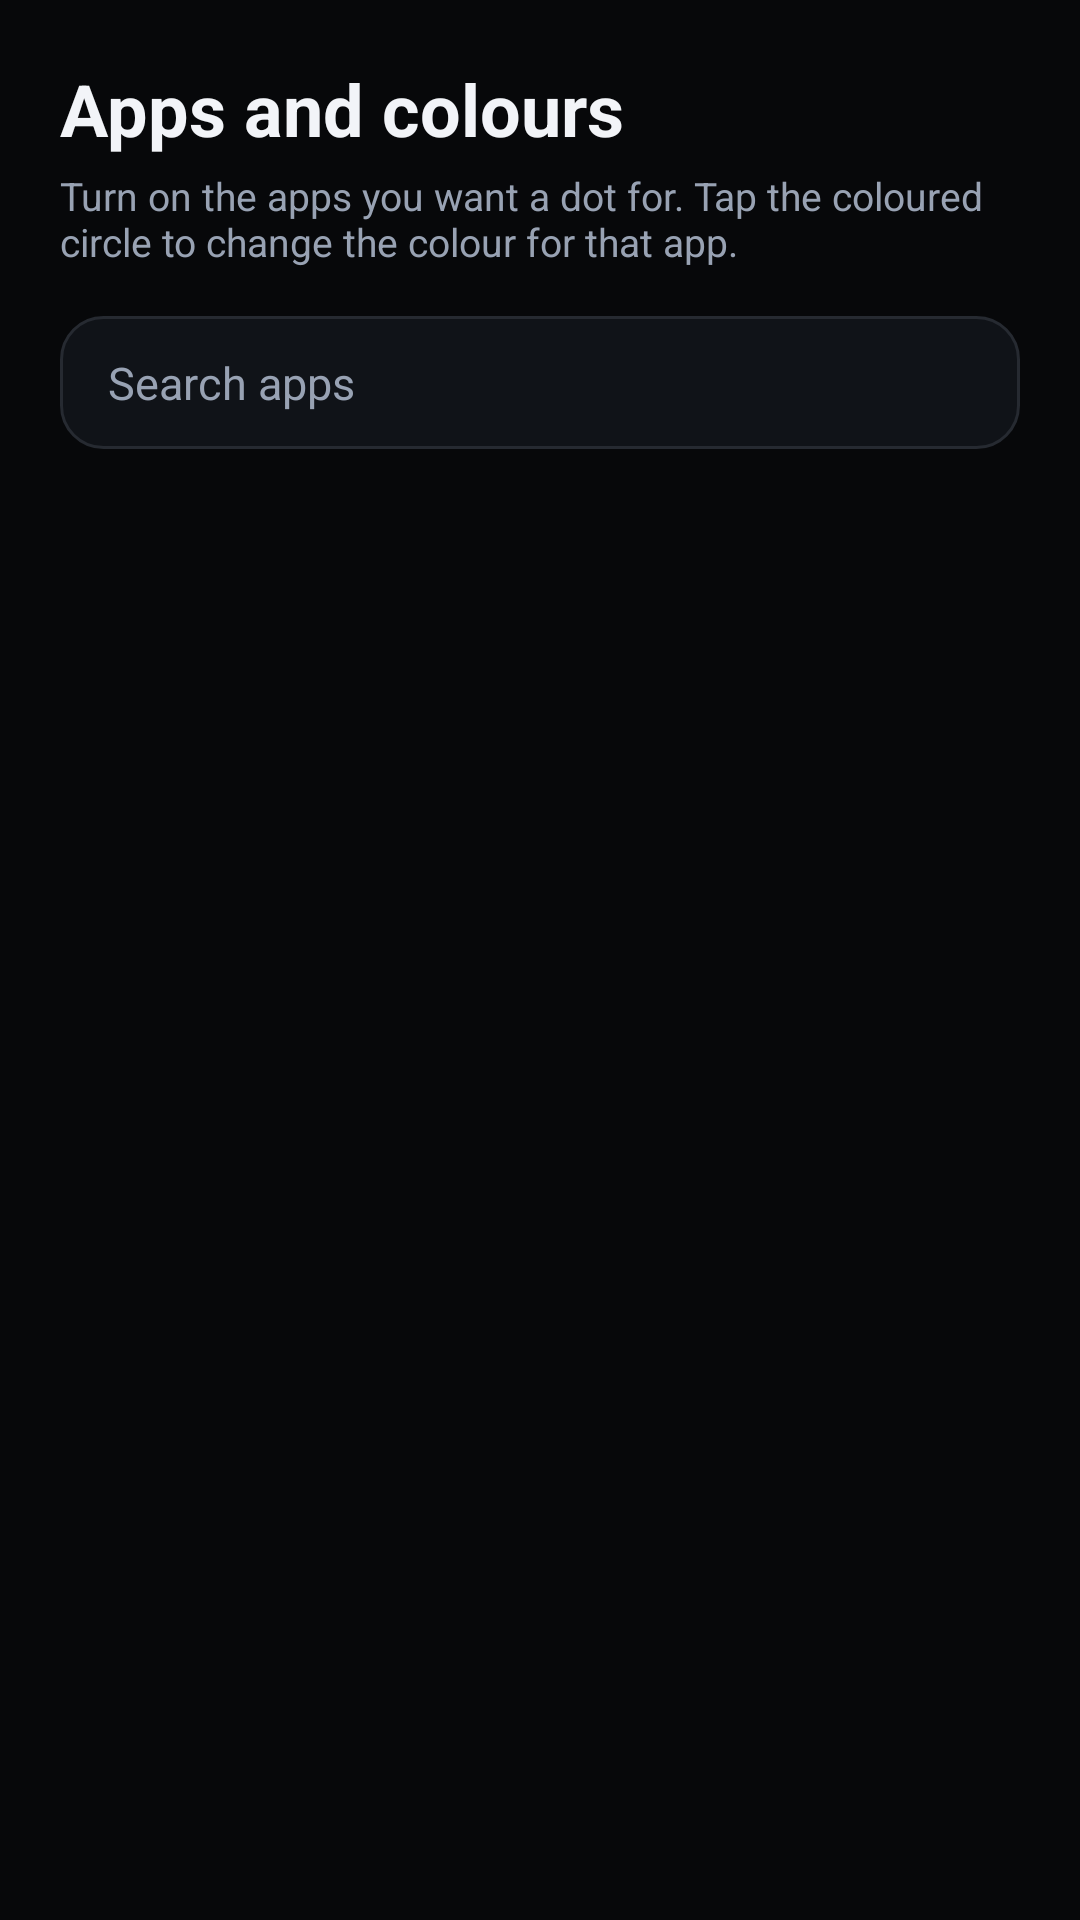

Write the Android layout XML for this screen, with the resource values it uses.
<!-- AndroidManifest.xml: application theme Theme.BlinkDot -->
<!-- res/layout/activity_applist.xml -->
<?xml version="1.0" encoding="utf-8"?>
<LinearLayout xmlns:android="http://schemas.android.com/apk/res/android"
    android:layout_width="match_parent"
    android:layout_height="match_parent"
    android:background="@color/bg"
    android:orientation="vertical"
    android:paddingTop="20dp">

    <TextView
        android:layout_width="match_parent"
        android:layout_height="wrap_content"
        android:paddingHorizontal="20dp"
        android:text="@string/pick_apps"
        android:textColor="@color/text"
        android:textSize="24sp"
        android:textStyle="bold" />

    <TextView
        android:layout_width="match_parent"
        android:layout_height="wrap_content"
        android:layout_marginTop="4dp"
        android:paddingHorizontal="20dp"
        android:text="@string/apps_hint"
        android:textColor="@color/text_dim"
        android:textSize="13sp" />

    <EditText
        android:id="@+id/etSearch"
        android:layout_width="match_parent"
        android:layout_height="wrap_content"
        android:layout_marginHorizontal="20dp"
        android:layout_marginTop="16dp"
        android:background="@drawable/field_bg"
        android:hint="@string/search_apps"
        android:importantForAutofill="no"
        android:inputType="text"
        android:maxLines="1"
        android:paddingHorizontal="16dp"
        android:paddingVertical="12dp"
        android:textColor="@color/text"
        android:textColorHint="@color/text_dim"
        android:textSize="15sp" />

    <FrameLayout
        android:layout_width="match_parent"
        android:layout_height="0dp"
        android:layout_marginTop="10dp"
        android:layout_weight="1">

        <androidx.recyclerview.widget.RecyclerView
            android:id="@+id/rv"
            android:layout_width="match_parent"
            android:layout_height="match_parent"
            android:clipToPadding="false"
            android:paddingHorizontal="12dp"
            android:paddingBottom="24dp"
            android:scrollbars="none" />

        <ProgressBar
            android:id="@+id/progress"
            android:layout_width="wrap_content"
            android:layout_height="wrap_content"
            android:layout_gravity="center" />
    </FrameLayout>
</LinearLayout>
<!-- resources referenced by this layout -->
<resources>
  <color name="bg">#FF07080A</color>
  <color name="text">#FFF2F4F8</color>
  <color name="text_dim">#FF98A2B3</color>
  <!-- drawable field_bg (drawable) -->
  <?xml version="1.0" encoding="utf-8"?>
  <shape xmlns:android="http://schemas.android.com/apk/res/android" android:shape="rectangle">
      <solid android:color="#FF101318" />
      <corners android:radius="14dp" />
      <stroke android:width="1dp" android:color="@color/stroke" />
  </shape>
  <string name="apps_hint">Turn on the apps you want a dot for. Tap the coloured circle to change the colour for that app.</string>
  <string name="pick_apps">Apps and colours</string>
  <string name="search_apps">Search apps</string>
  <style name="Theme.BlinkDot" parent="Theme.Material3.Dark.NoActionBar">
          <item name="colorPrimary">@color/accent</item>
          <item name="colorOnPrimary">#FF06101F</item>
          <item name="colorSecondaryContainer">#FF1E2A4A</item>
          <item name="colorOnSecondaryContainer">#FFDCE6FF</item>
          <item name="colorSurface">@color/card</item>
          <item name="colorOnSurface">@color/text</item>
          <item name="android:windowBackground">@color/bg</item>
          <item name="android:statusBarColor">@color/bg</item>
          <item name="android:navigationBarColor">@color/bg</item>
      </style>
  <color name="stroke">#FF262A31</color>
  <color name="accent">#FF5B8CFF</color>
  <color name="card">#FF14161A</color>
</resources>
